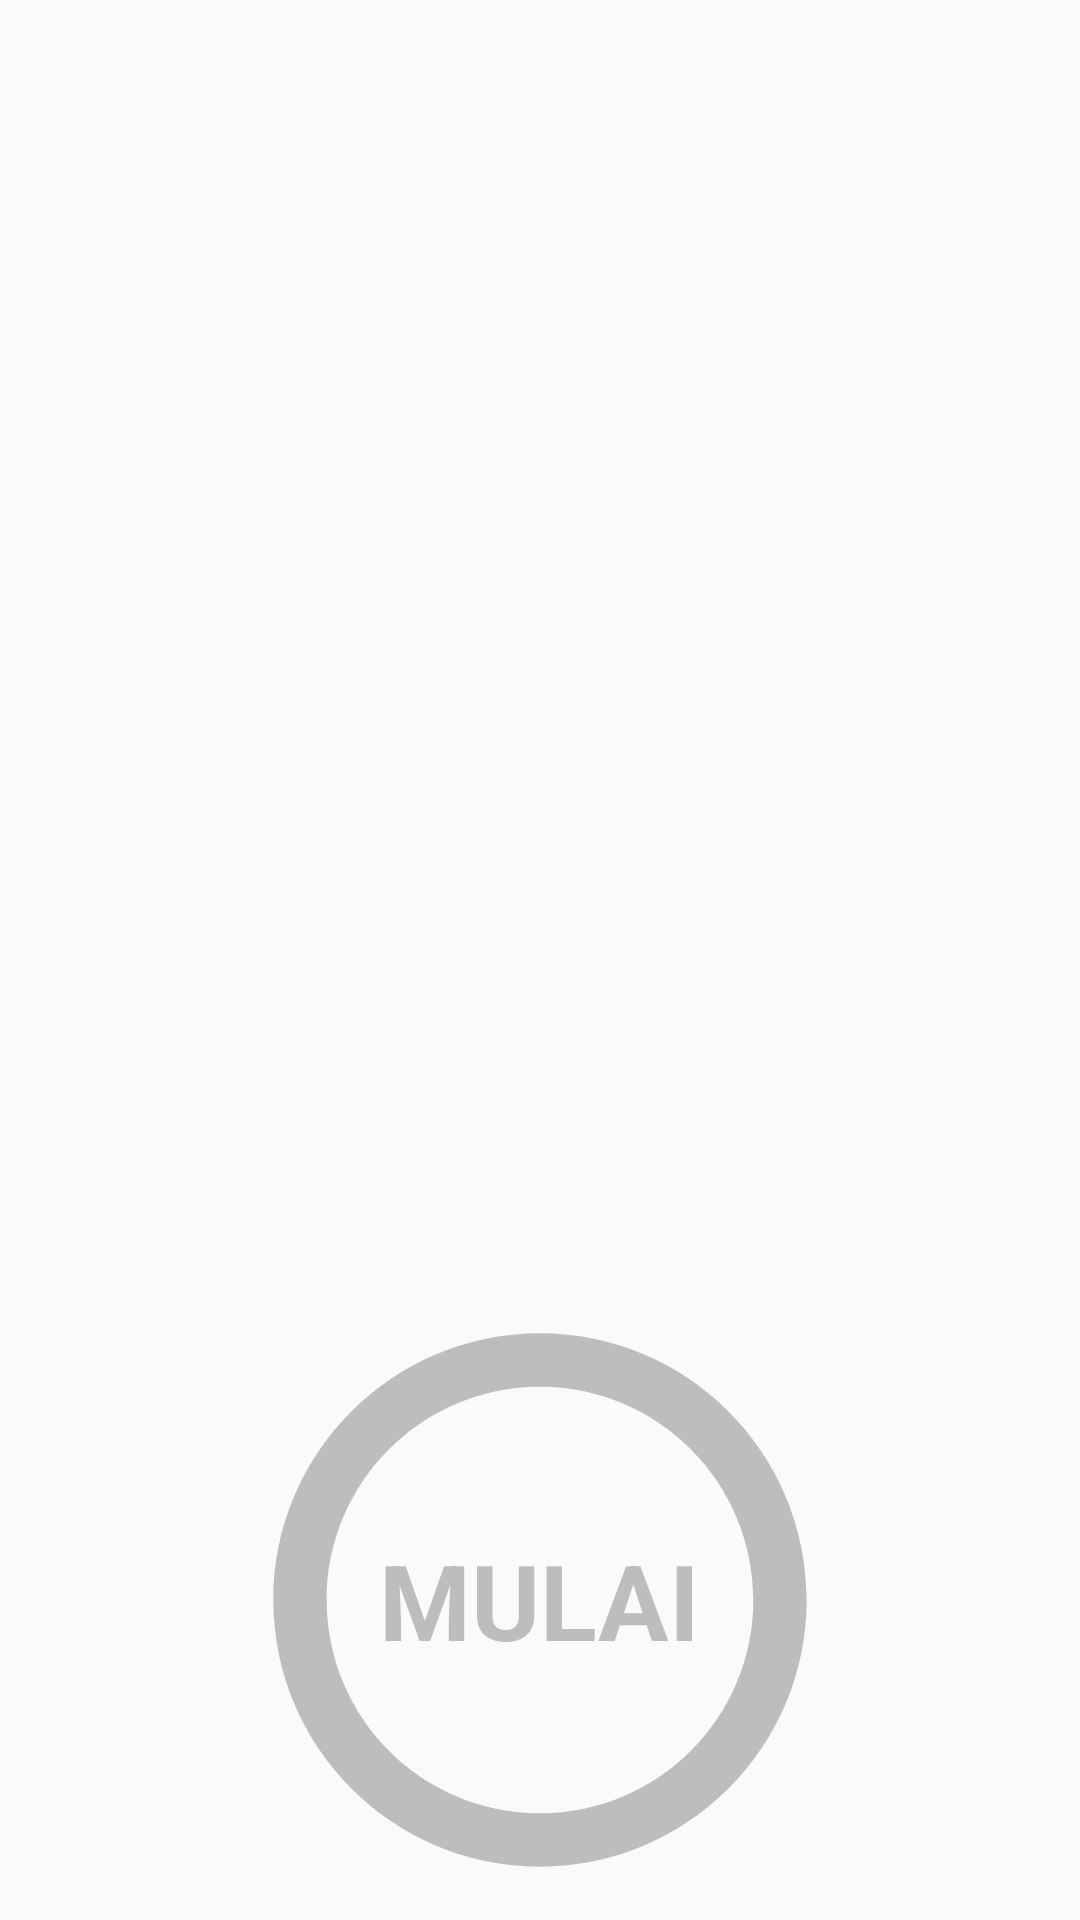

Reconstruct the res/layout file that produces this screen, plus the resources it refers to.
<!-- AndroidManifest.xml: application theme AppTheme -->
<!-- res/layout/view_kuis.xml -->
<?xml version="1.0" encoding="utf-8"?>
<android.support.design.widget.CoordinatorLayout xmlns:android="http://schemas.android.com/apk/res/android"
    xmlns:app="http://schemas.android.com/apk/res-auto"
    xmlns:tools="http://schemas.android.com/tools"
    android:layout_width="match_parent"
    android:layout_height="match_parent"
    tools:context="com.hery.pintar.act_kuis">

    <LinearLayout
        android:layout_width="fill_parent"
        android:layout_height="fill_parent"
        android:orientation="vertical">

        <ImageView
            android:layout_width="match_parent"
            android:layout_height="match_parent"
            android:id="@+id/image_kuis"
            android:layout_weight="1"
            android:src="@drawable/quiztime"
            />
        <RelativeLayout
            android:layout_width="match_parent"
            android:layout_height="match_parent"
            android:layout_weight="2">
            <ImageView
                android:id="@+id/btnKuisStartFrame"
                android:layout_width="match_parent"
                android:layout_height="match_parent"
                android:layout_weight="1"
                android:src="@drawable/round"/>
            <TextView
                android:id="@+id/btnKuisStart"
                android:layout_width="wrap_content"
                android:layout_height="wrap_content"
                android:textColor="@color/DARK_GREY"
                android:text="MULAI"
                android:gravity="center"
                android:layout_centerHorizontal="true"
                android:layout_centerVertical="true"
                android:textSize="35dp"
                android:textStyle="bold"
                android:textColorHint="@color/grey"/>
        </RelativeLayout>
    </LinearLayout>

</android.support.design.widget.CoordinatorLayout>
<!-- resources referenced by this layout -->
<resources>
  <color name="DARK_GREY">#bdbdbd</color>
  <color name="grey">#eeeeee</color>
  <!-- drawable round (drawable) -->
  <vector xmlns:android="http://schemas.android.com/apk/res/android"
          android:width="24dp"
          android:height="24dp"
          android:viewportWidth="24.0"
          android:viewportHeight="24.0">
      <path
          android:fillColor="@color/DARK_GREY"
          android:pathData="M12,2C6.48,2 2,6.48 2,12s4.48,10 10,10 10,-4.48 10,-10S17.52,2 12,2zM12,20c-4.42,0 -8,-3.58 -8,-8s3.58,-8 8,-8 8,3.58 8,8 -3.58,8 -8,8z"/>
  </vector>
  <style name="AppTheme" parent="Theme.AppCompat.Light.NoActionBar">
          
          <item name="colorPrimary">#efce4a</item>
          <item name="colorPrimaryDark">#556080</item>
          <item name="colorAccent">@color/colorAccent</item>
      </style>
  <color name="colorAccent">#FF4081</color>
</resources>
